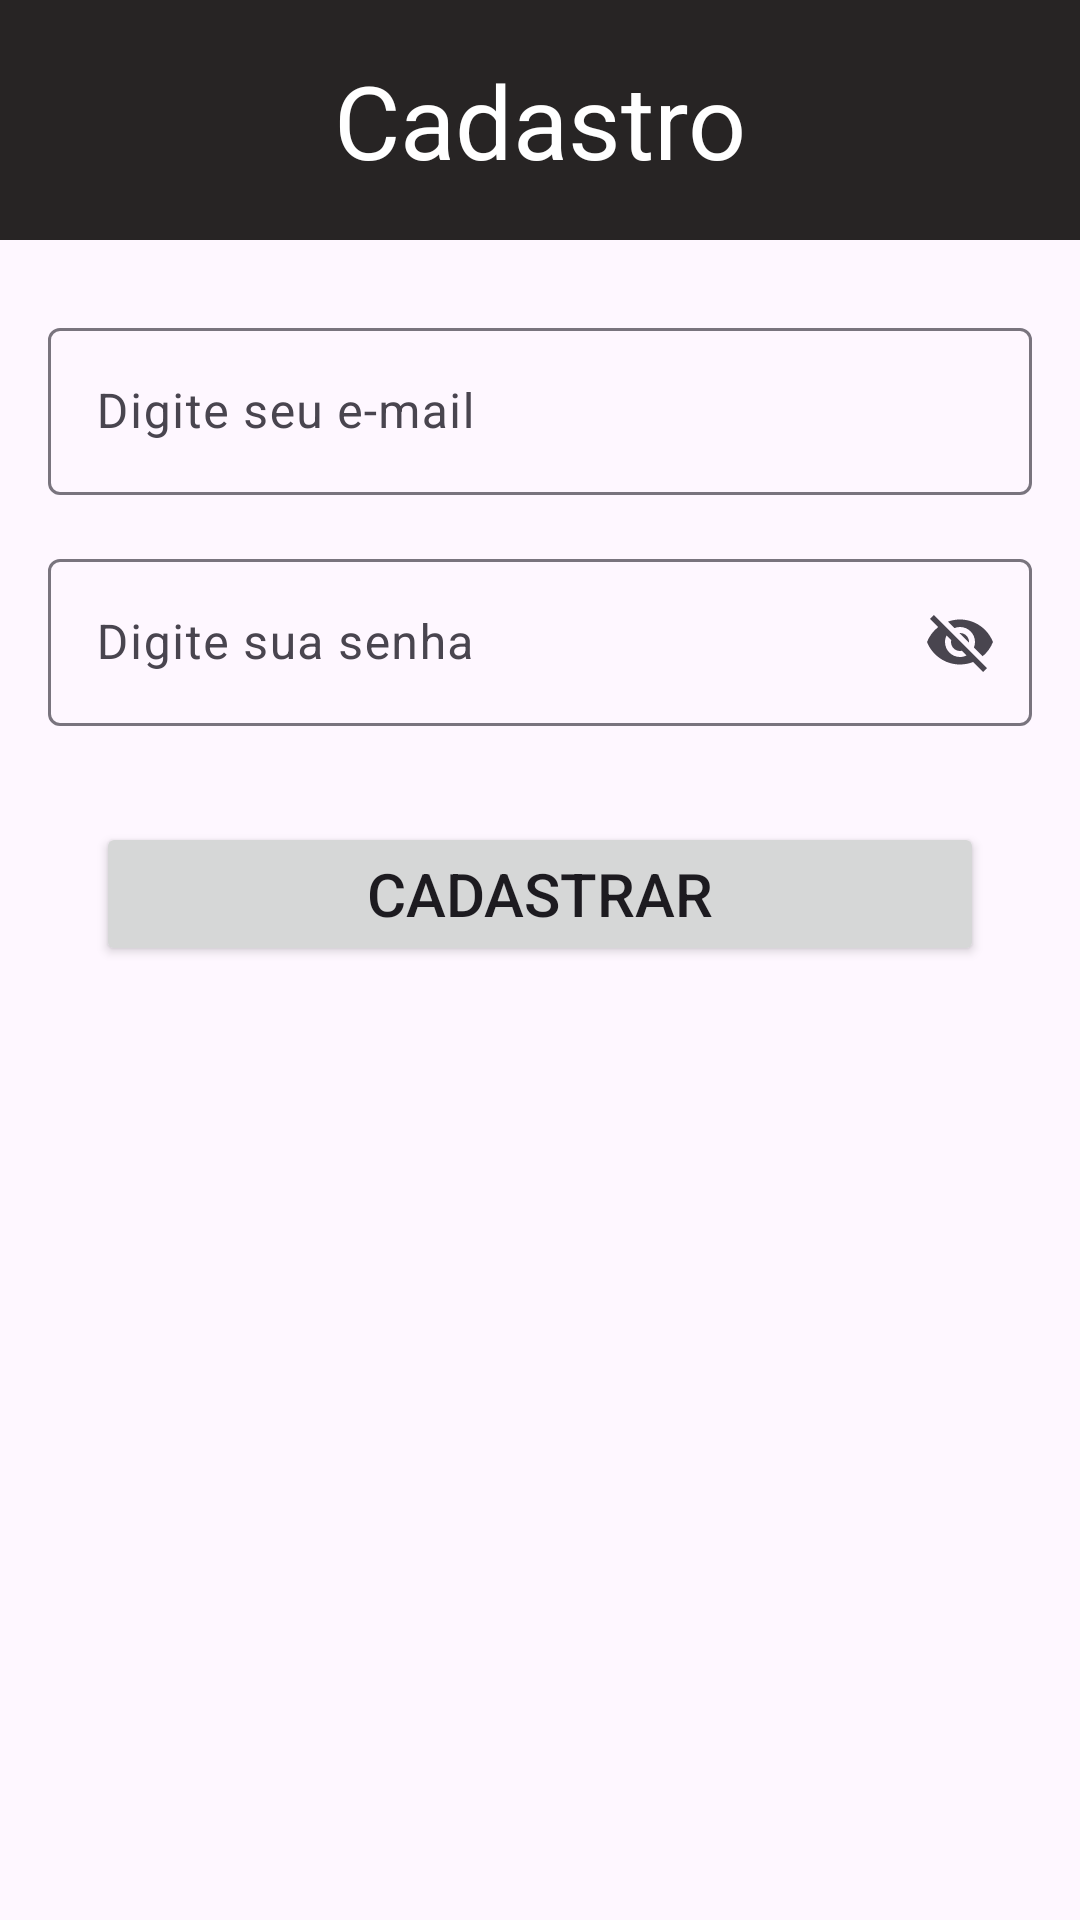

Write the Android layout XML for this screen, with the resource values it uses.
<!-- AndroidManifest.xml: application theme Theme.ProjetoFirebase -->
<!-- res/layout/activity_cadastro.xml -->
<?xml version="1.0" encoding="utf-8"?>
<androidx.constraintlayout.widget.ConstraintLayout xmlns:android="http://schemas.android.com/apk/res/android"
    xmlns:app="http://schemas.android.com/apk/res-auto"
    xmlns:tools="http://schemas.android.com/tools"
    android:layout_width="match_parent"
    android:layout_height="match_parent"
    tools:context=".presentation.activity.CadastroActivity">

    <ImageView
        android:id="@+id/imageView"
        android:layout_width="0dp"
        android:layout_height="80dp"
        android:background="@color/dark_grey"
        app:layout_constraintEnd_toEndOf="parent"
        app:layout_constraintHorizontal_bias="0.5"
        app:layout_constraintStart_toStartOf="parent"
        app:layout_constraintTop_toTopOf="parent" />

    <TextView
        android:id="@+id/textView3"
        android:layout_width="wrap_content"
        android:layout_height="wrap_content"
        android:text="Cadastro"
        android:textColor="@color/white"
        android:textSize="34sp"
        app:layout_constraintBottom_toBottomOf="@+id/imageView"
        app:layout_constraintEnd_toEndOf="parent"
        app:layout_constraintStart_toStartOf="@+id/imageView"
        app:layout_constraintTop_toTopOf="@+id/imageView" />

    <com.google.android.material.textfield.TextInputLayout
        android:id="@+id/textInputCadastroEmail"
        android:layout_width="0dp"
        android:layout_height="wrap_content"
        android:layout_marginStart="16dp"
        android:layout_marginTop="24dp"
        android:layout_marginEnd="16dp"
        app:layout_constraintEnd_toEndOf="parent"
        app:layout_constraintHorizontal_bias="0.5"
        app:layout_constraintStart_toStartOf="parent"
        app:layout_constraintTop_toBottomOf="@+id/imageView">

        <com.google.android.material.textfield.TextInputEditText
            android:id="@+id/textCadastroEmail"
            android:layout_width="match_parent"
            android:layout_height="wrap_content"
            android:hint="Digite seu e-mail"
            android:inputType="text|textEmailAddress" />
    </com.google.android.material.textfield.TextInputLayout>

    <com.google.android.material.textfield.TextInputLayout
        android:id="@+id/textInputCadastroSenha"
        android:layout_width="0dp"
        android:layout_height="wrap_content"
        android:layout_marginStart="16dp"
        android:layout_marginTop="16dp"
        android:layout_marginEnd="16dp"
        app:endIconMode="password_toggle"
        app:layout_constraintEnd_toEndOf="parent"
        app:layout_constraintHorizontal_bias="0.5"
        app:layout_constraintStart_toStartOf="parent"
        app:layout_constraintTop_toBottomOf="@+id/textInputCadastroEmail">

        <com.google.android.material.textfield.TextInputEditText
            android:id="@+id/textCadastroSenha"
            android:layout_width="match_parent"
            android:layout_height="wrap_content"
            android:hint="Digite sua senha" />
    </com.google.android.material.textfield.TextInputLayout>

    <Button
        android:id="@+id/buttonCadstrar"
        android:layout_width="0dp"
        android:layout_height="wrap_content"
        android:layout_marginStart="32dp"
        android:layout_marginTop="32dp"
        android:layout_marginEnd="32dp"
        android:text="Cadastrar"
        android:textSize="20sp"
        app:layout_constraintEnd_toEndOf="parent"
        app:layout_constraintHorizontal_bias="0.5"
        app:layout_constraintStart_toStartOf="parent"
        app:layout_constraintTop_toBottomOf="@+id/textInputCadastroSenha" />

</androidx.constraintlayout.widget.ConstraintLayout>
<!-- resources referenced by this layout -->
<resources>
  <color name="dark_grey">#272424</color>
  <color name="white">#FFFFFFFF</color>
  <style name="Theme.ProjetoFirebase" parent="Base.Theme.ProjetoFirebase">
  
           <item name="colorPrimary">@color/grey</item>
           <item name="colorSecondary">@color/dark_grey</item>
  
  
  
          <item name="drawerArrowStyle">@style/DrawerArrowStyle</item>
  
          <item name="actionOverflowButtonStyle">@style/ActionOverflowButton</item>
  
  
  
  
      </style>
  <style name="Base.Theme.ProjetoFirebase" parent="Theme.Material3.Light.NoActionBar">
          
          
      </style>
  <color name="grey">#322F2F</color>
  <style name="DrawerArrowStyle" parent="@style/Widget.AppCompat.DrawerArrowToggle">
          <item name="spinBars">true</item>--&gt;
          <item name="color">@android:color/white</item>
      </style>
  <style name="ActionOverflowButton" parent="Widget.AppCompat.ActionButton.Overflow">
          <item name="tint">@color/white</item>
      </style>
</resources>
